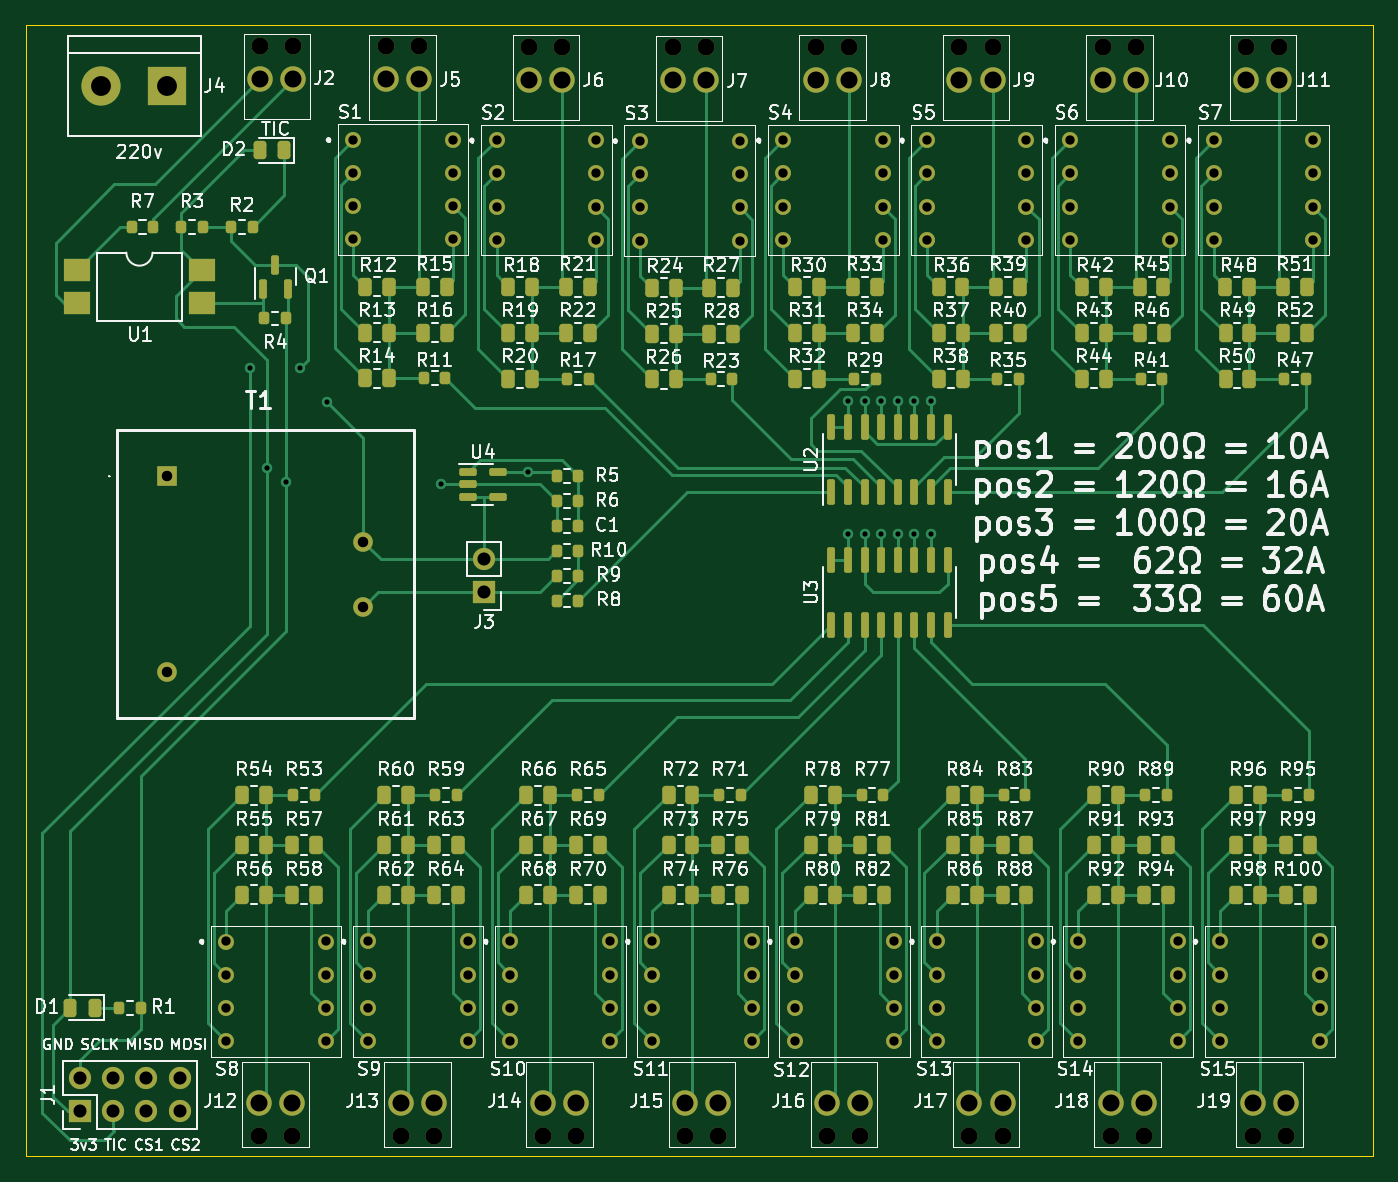
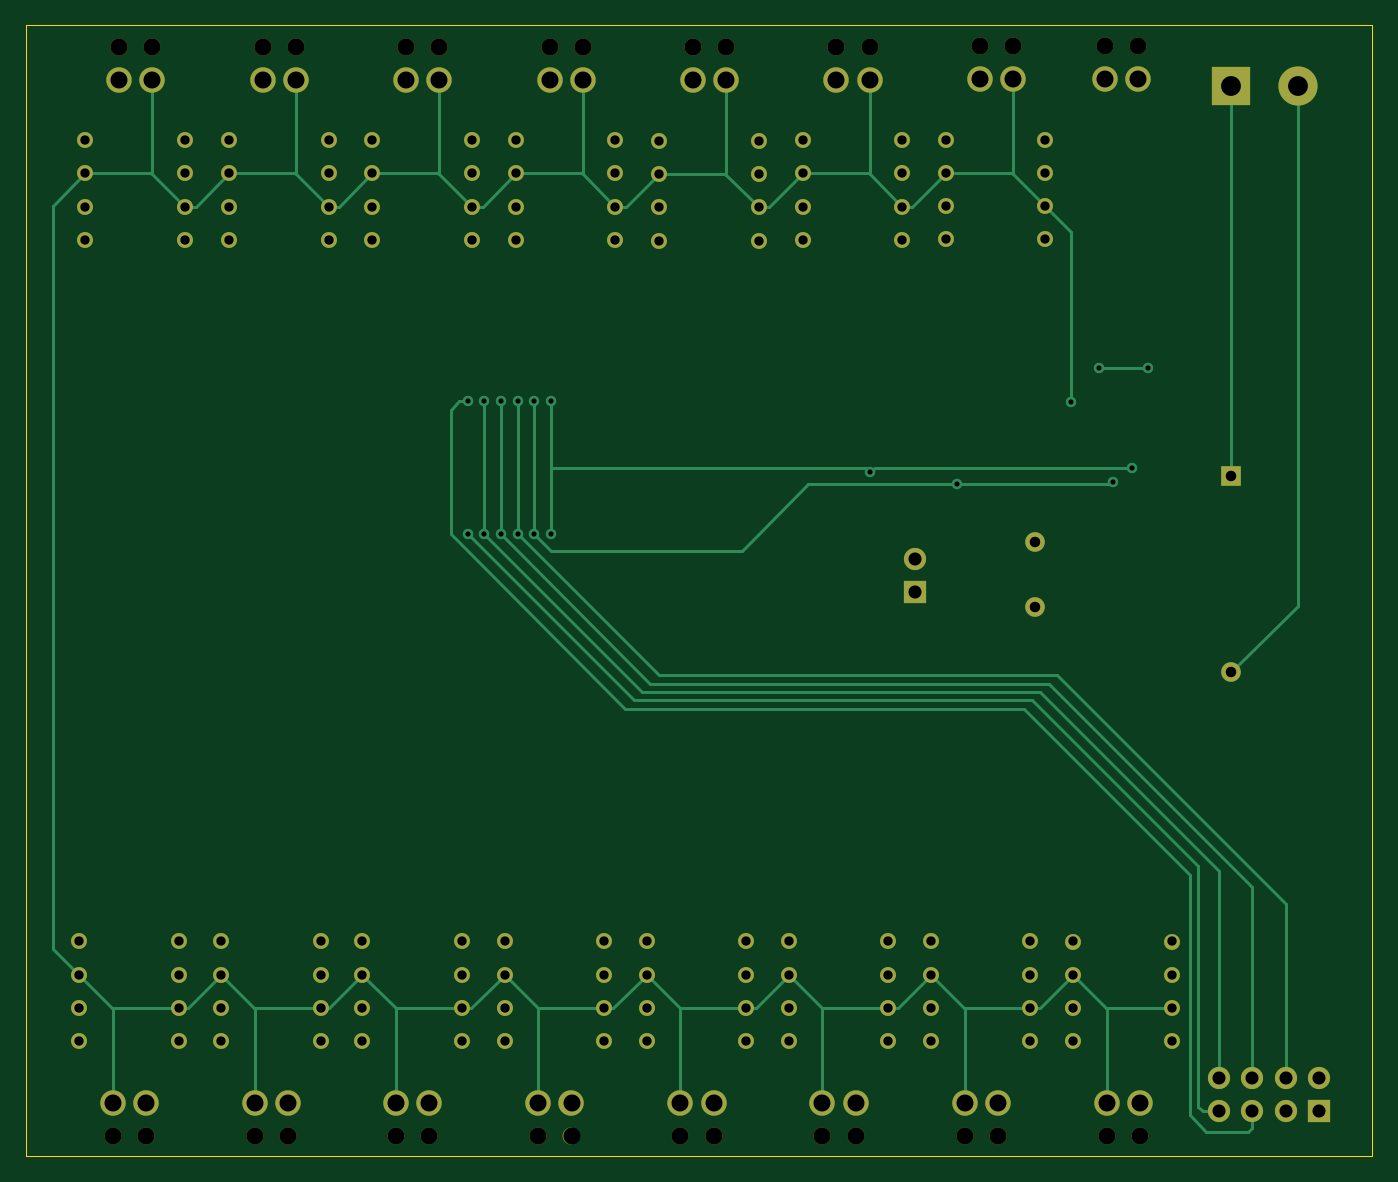
Circuit board: 11 layer files. Board 103.0 x 86.5 mm.
- bottom_copper: epanel-energy-monitor-CuBottom.gbr (20565 bytes)
- top_copper: epanel-energy-monitor-CuTop.gbr (58979 bytes)
- outline: epanel-energy-monitor-EdgeCuts.gbr (706 bytes)
- bottom_mask: epanel-energy-monitor-MaskBottom.gbr (6649 bytes)
- top_mask: epanel-energy-monitor-MaskTop.gbr (16654 bytes)
- drill: epanel-energy-monitor-NPTH.drl (857 bytes)
- drill: epanel-energy-monitor-PTH.drl (3493 bytes)
- paste: epanel-energy-monitor-PasteBottom.gbr (472 bytes)
- paste: epanel-energy-monitor-PasteTop.gbr (10417 bytes)
- bottom_silk: epanel-energy-monitor-SilkBottom.gbr (6652 bytes)
- top_silk: epanel-energy-monitor-SilkTop.gbr (339441 bytes)

=== bottom_copper: epanel-energy-monitor-CuBottom.gbr (20565 bytes, source omitted) ===
=== top_copper: epanel-energy-monitor-CuTop.gbr (58979 bytes, source omitted) ===
=== outline: epanel-energy-monitor-EdgeCuts.gbr ===
%TF.GenerationSoftware,KiCad,Pcbnew,(7.0.0-0)*%
%TF.CreationDate,2023-02-21T10:25:41+01:00*%
%TF.ProjectId,epanel-energy-monitor,6570616e-656c-42d6-956e-657267792d6d,rev?*%
%TF.SameCoordinates,Original*%
%TF.FileFunction,Profile,NP*%
%FSLAX46Y46*%
G04 Gerber Fmt 4.6, Leading zero omitted, Abs format (unit mm)*
G04 Created by KiCad (PCBNEW (7.0.0-0)) date 2023-02-21 10:25:41*
%MOMM*%
%LPD*%
G01*
G04 APERTURE LIST*
%TA.AperFunction,Profile*%
%ADD10C,0.100000*%
%TD*%
G04 APERTURE END LIST*
D10*
X100965000Y-119958000D02*
X100965000Y-33458000D01*
X203965000Y-33458000D02*
X100965000Y-33458000D01*
X203965000Y-119958000D02*
X203965000Y-33458000D01*
X203965000Y-119958000D02*
X100965000Y-119958000D01*
M02*

=== bottom_mask: epanel-energy-monitor-MaskBottom.gbr (6649 bytes, source omitted) ===
=== top_mask: epanel-energy-monitor-MaskTop.gbr (16654 bytes, source omitted) ===
=== drill: epanel-energy-monitor-NPTH.drl ===
M48
; DRILL file {KiCad (7.0.0-0)} date Tuesday 21 February 2023 at 10:25:41
; FORMAT={-:-/ absolute / inch / decimal}
; #@! TF.CreationDate,2023-02-21T10:25:41+01:00
; #@! TF.GenerationSoftware,Kicad,Pcbnew,(7.0.0-0)
; #@! TF.FileFunction,NonPlated,1,2,NPTH
FMAT,2
INCH
; #@! TA.AperFunction,NonPlated,NPTH,ComponentDrill
T1C0.0512
%
G90
G05
T1
X4.676Y-4.6621
X4.68Y-1.378
X4.776Y-4.6621
X4.78Y-1.378
X5.0583Y-1.3799
X5.1036Y-4.6619
X5.1583Y-1.3799
X5.2036Y-4.6619
X5.4898Y-1.3812
X5.5316Y-4.6619
X5.5898Y-1.3812
X5.6316Y-4.6619
X5.9218Y-1.3832
X5.9596Y-4.6619
X6.0218Y-1.3832
X6.0596Y-4.6619
X6.3538Y-1.3812
X6.3876Y-4.6619
X6.4538Y-1.3812
X6.4876Y-4.6619
X6.7858Y-1.3812
X6.8156Y-4.6619
X6.8858Y-1.3812
X6.9156Y-4.6619
X7.2178Y-1.3812
X7.2416Y-4.6619
X7.3178Y-1.3812
X7.3416Y-4.6619
X7.6498Y-1.3812
X7.6696Y-4.6619
X7.7498Y-1.3812
X7.7696Y-4.6619
T0
M30

=== drill: epanel-energy-monitor-PTH.drl ===
M48
; DRILL file {KiCad (7.0.0-0)} date Tuesday 21 February 2023 at 10:25:41
; FORMAT={-:-/ absolute / inch / decimal}
; #@! TF.CreationDate,2023-02-21T10:25:41+01:00
; #@! TF.GenerationSoftware,Kicad,Pcbnew,(7.0.0-0)
; #@! TF.FileFunction,Plated,1,2,PTH
FMAT,2
INCH
; #@! TA.AperFunction,Plated,PTH,ViaDrill
T1C0.0157
; #@! TA.AperFunction,Plated,PTH,ComponentDrill
T2C0.0280
; #@! TA.AperFunction,Plated,PTH,ComponentDrill
T3C0.0315
; #@! TA.AperFunction,Plated,PTH,ComponentDrill
T4C0.0394
; #@! TA.AperFunction,Plated,PTH,ComponentDrill
T5C0.0512
; #@! TA.AperFunction,Plated,PTH,ComponentDrill
T6C0.0598
%
G90
G05
T1
X4.65Y-2.35
X4.7Y-2.65
X4.7575Y-2.6925
X4.8Y-2.35
X4.882Y-2.452
X5.225Y-2.7
X5.4874Y-2.6626
X6.45Y-2.45
X6.45Y-2.85
X6.5Y-2.45
X6.5Y-2.85
X6.55Y-2.45
X6.55Y-2.85
X6.6Y-2.45
X6.6Y-2.85
X6.65Y-2.45
X6.65Y-2.85
X6.7Y-2.45
X6.7Y-2.85
T2
X4.5776Y-4.0766
X4.5776Y-4.1766
X4.5776Y-4.2766
X4.5776Y-4.3766
X4.8776Y-4.0766
X4.8776Y-4.1766
X4.8776Y-4.2766
X4.8776Y-4.3766
X4.96Y-1.662
X4.96Y-1.762
X4.96Y-1.862
X4.96Y-1.962
X5.0053Y-4.0765
X5.0053Y-4.1765
X5.0053Y-4.2765
X5.0053Y-4.3765
X5.26Y-1.662
X5.26Y-1.762
X5.26Y-1.862
X5.26Y-1.962
X5.3053Y-4.0765
X5.3053Y-4.1765
X5.3053Y-4.2765
X5.3053Y-4.3765
X5.3915Y-1.6633
X5.3915Y-1.7633
X5.3915Y-1.8633
X5.3915Y-1.9633
X5.4333Y-4.0765
X5.4333Y-4.1765
X5.4333Y-4.2765
X5.4333Y-4.3765
X5.6915Y-1.6633
X5.6915Y-1.7633
X5.6915Y-1.8633
X5.6915Y-1.9633
X5.7333Y-4.0765
X5.7333Y-4.1765
X5.7333Y-4.2765
X5.7333Y-4.3765
X5.8235Y-1.6653
X5.8235Y-1.7653
X5.8235Y-1.8653
X5.8235Y-1.9653
X5.8613Y-4.0765
X5.8613Y-4.1765
X5.8613Y-4.2765
X5.8613Y-4.3765
X6.1235Y-1.6653
X6.1235Y-1.7653
X6.1235Y-1.8653
X6.1235Y-1.9653
X6.1613Y-4.0765
X6.1613Y-4.1765
X6.1613Y-4.2765
X6.1613Y-4.3765
X6.2555Y-1.6633
X6.2555Y-1.7633
X6.2555Y-1.8633
X6.2555Y-1.9633
X6.2893Y-4.0765
X6.2893Y-4.1765
X6.2893Y-4.2765
X6.2893Y-4.3765
X6.5555Y-1.6633
X6.5555Y-1.7633
X6.5555Y-1.8633
X6.5555Y-1.9633
X6.5893Y-4.0765
X6.5893Y-4.1765
X6.5893Y-4.2765
X6.5893Y-4.3765
X6.6875Y-1.6633
X6.6875Y-1.7633
X6.6875Y-1.8633
X6.6875Y-1.9633
X6.7173Y-4.0765
X6.7173Y-4.1765
X6.7173Y-4.2765
X6.7173Y-4.3765
X6.9875Y-1.6633
X6.9875Y-1.7633
X6.9875Y-1.8633
X6.9875Y-1.9633
X7.0173Y-4.0765
X7.0173Y-4.1765
X7.0173Y-4.2765
X7.0173Y-4.3765
X7.1195Y-1.6633
X7.1195Y-1.7633
X7.1195Y-1.8633
X7.1195Y-1.9633
X7.1433Y-4.0765
X7.1433Y-4.1765
X7.1433Y-4.2765
X7.1433Y-4.3765
X7.4195Y-1.6633
X7.4195Y-1.7633
X7.4195Y-1.8633
X7.4195Y-1.9633
X7.4433Y-4.0765
X7.4433Y-4.1765
X7.4433Y-4.2765
X7.4433Y-4.3765
X7.5515Y-1.6633
X7.5515Y-1.7633
X7.5515Y-1.8633
X7.5515Y-1.9633
X7.5713Y-4.0765
X7.5713Y-4.1765
X7.5713Y-4.2765
X7.5713Y-4.3765
X7.8515Y-1.6633
X7.8515Y-1.7633
X7.8515Y-1.8633
X7.8515Y-1.9633
X7.8713Y-4.0765
X7.8713Y-4.1765
X7.8713Y-4.2765
X7.8713Y-4.3765
T3
X4.4Y-2.675
X4.4Y-3.2656
X4.9906Y-2.8719
X4.9906Y-3.0687
T4
X4.137Y-4.488
X4.137Y-4.588
X4.237Y-4.488
X4.237Y-4.588
X4.337Y-4.488
X4.337Y-4.588
X4.437Y-4.488
X4.437Y-4.588
X5.3538Y-2.925
X5.3538Y-3.025
T5
X4.676Y-4.5621
X4.68Y-1.478
X4.776Y-4.5621
X4.78Y-1.478
X5.0583Y-1.4799
X5.1036Y-4.5619
X5.1583Y-1.4799
X5.2036Y-4.5619
X5.4898Y-1.4812
X5.5316Y-4.5619
X5.5898Y-1.4812
X5.6316Y-4.5619
X5.9218Y-1.4832
X5.9596Y-4.5619
X6.0218Y-1.4832
X6.0596Y-4.5619
X6.3538Y-1.4812
X6.3876Y-4.5619
X6.4538Y-1.4812
X6.4876Y-4.5619
X6.7858Y-1.4812
X6.8156Y-4.5619
X6.8858Y-1.4812
X6.9156Y-4.5619
X7.2178Y-1.4812
X7.2416Y-4.5619
X7.3178Y-1.4812
X7.3416Y-4.5619
X7.6498Y-1.4812
X7.6696Y-4.5619
X7.7498Y-1.4812
X7.7696Y-4.5619
T6
X4.2Y-1.5
X4.4Y-1.5
T0
M30

=== paste: epanel-energy-monitor-PasteBottom.gbr ===
%TF.GenerationSoftware,KiCad,Pcbnew,(7.0.0-0)*%
%TF.CreationDate,2023-02-21T10:25:41+01:00*%
%TF.ProjectId,epanel-energy-monitor,6570616e-656c-42d6-956e-657267792d6d,rev?*%
%TF.SameCoordinates,Original*%
%TF.FileFunction,Paste,Bot*%
%TF.FilePolarity,Positive*%
%FSLAX46Y46*%
G04 Gerber Fmt 4.6, Leading zero omitted, Abs format (unit mm)*
G04 Created by KiCad (PCBNEW (7.0.0-0)) date 2023-02-21 10:25:41*
%MOMM*%
%LPD*%
G01*
G04 APERTURE LIST*
G04 APERTURE END LIST*
M02*

=== paste: epanel-energy-monitor-PasteTop.gbr (10417 bytes, source omitted) ===
=== bottom_silk: epanel-energy-monitor-SilkBottom.gbr (6652 bytes, source omitted) ===
=== top_silk: epanel-energy-monitor-SilkTop.gbr (339441 bytes, source omitted) ===
